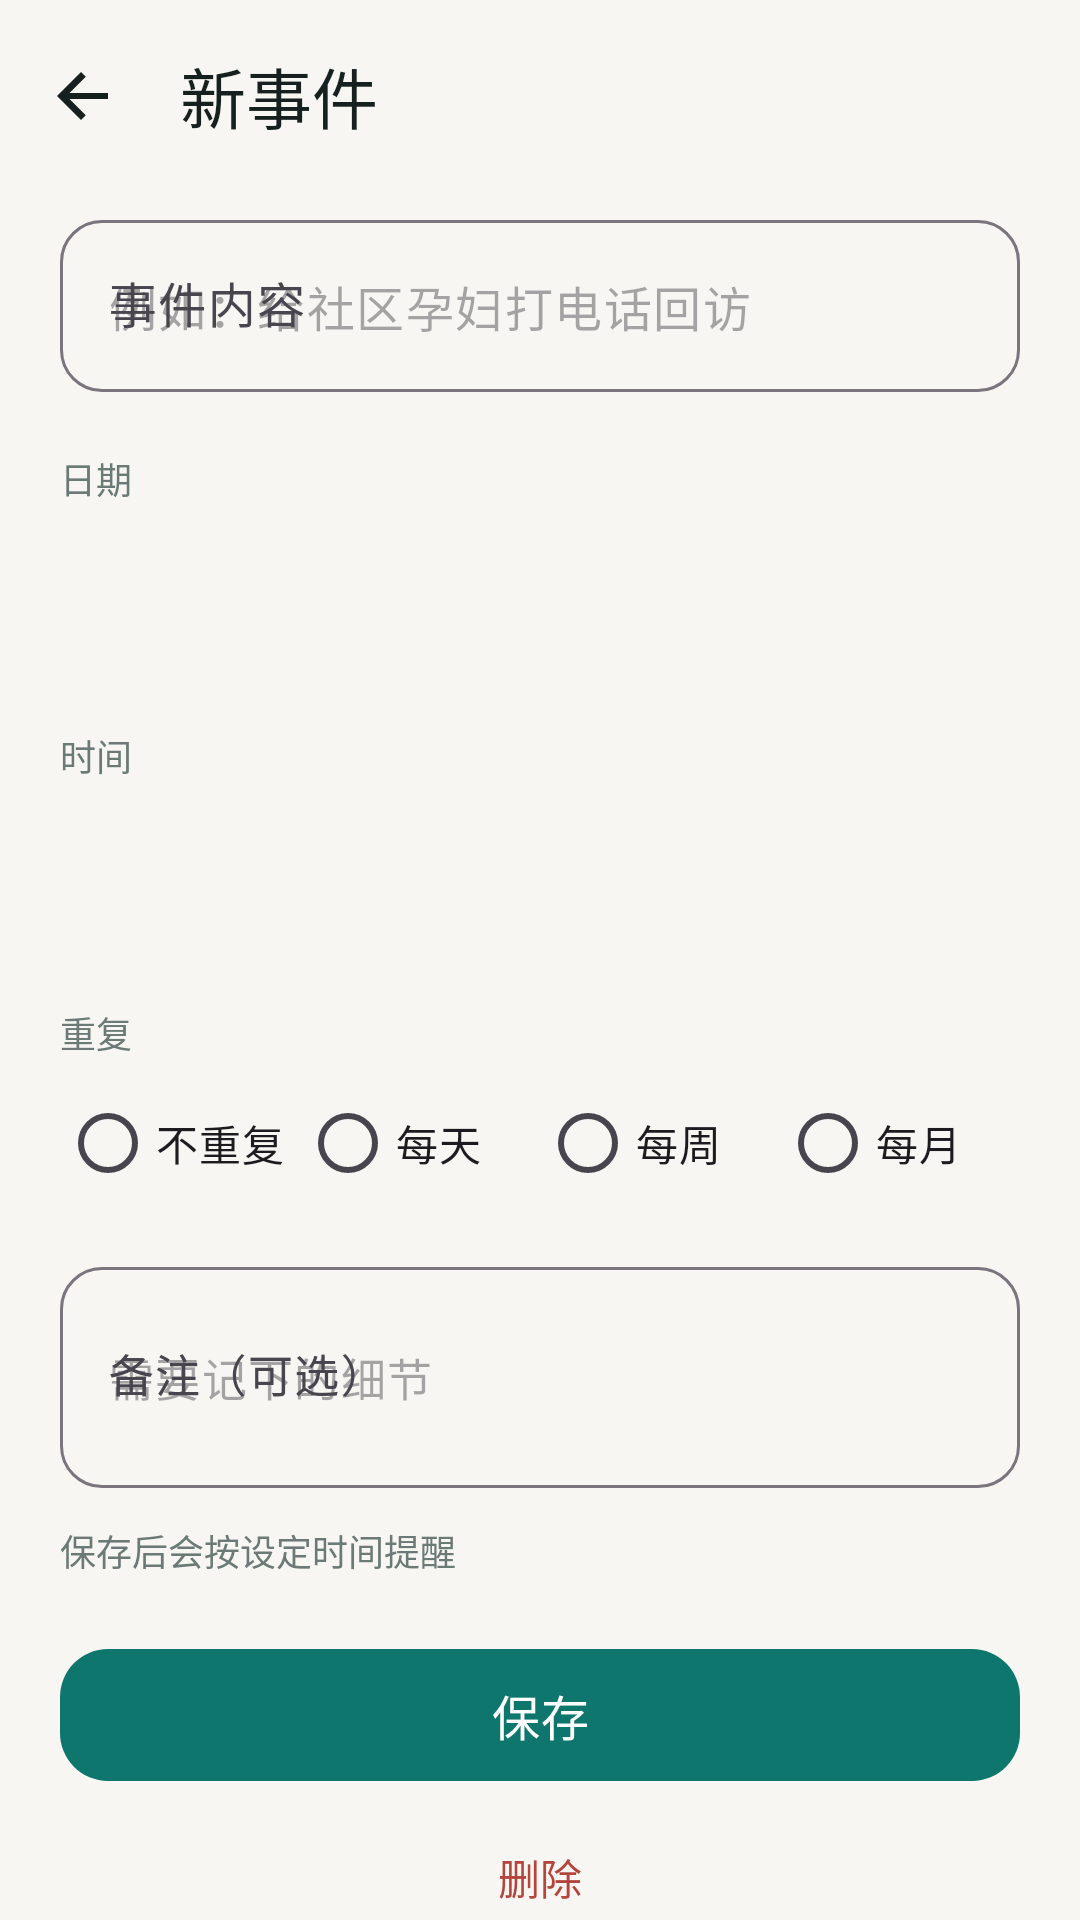

Produce the Android XML layout that renders to this screen, including the resource entries it uses.
<!-- AndroidManifest.xml: application theme Theme.Shikeji -->
<!-- res/layout/activity_edit.xml -->
<?xml version="1.0" encoding="utf-8"?>
<LinearLayout
    xmlns:android="http://schemas.android.com/apk/res/android"
    xmlns:app="http://schemas.android.com/apk/res-auto"
    android:layout_width="match_parent"
    android:layout_height="match_parent"
    android:background="@color/bg"
    android:orientation="vertical">

    <com.google.android.material.appbar.MaterialToolbar
        android:id="@+id/toolbar"
        android:layout_width="match_parent"
        android:layout_height="?attr/actionBarSize"
        android:background="@color/bg"
        app:navigationIcon="@drawable/ic_back"
        app:title="@string/new_title"
        app:titleTextColor="@color/text_primary" />

    <ScrollView
        android:layout_width="match_parent"
        android:layout_height="0dp"
        android:layout_weight="1"
        android:fillViewport="true"
        android:scrollbars="none">

        <LinearLayout
            android:layout_width="match_parent"
            android:layout_height="wrap_content"
            android:orientation="vertical"
            android:paddingStart="20dp"
            android:paddingTop="4dp"
            android:paddingEnd="20dp"
            android:paddingBottom="28dp">

            <com.google.android.material.textfield.TextInputLayout
                android:id="@+id/titleLayout"
                style="@style/Widget.Material3.TextInputLayout.OutlinedBox"
                android:layout_width="match_parent"
                android:layout_height="wrap_content"
                android:hint="@string/title_label"
                app:boxCornerRadiusBottomEnd="14dp"
                app:boxCornerRadiusBottomStart="14dp"
                app:boxCornerRadiusTopEnd="14dp"
                app:boxCornerRadiusTopStart="14dp">

                <com.google.android.material.textfield.TextInputEditText
                    android:id="@+id/title"
                    android:layout_width="match_parent"
                    android:layout_height="wrap_content"
                    android:hint="@string/title_hint"
                    android:inputType="textCapSentences"
                    android:maxLines="3"
                    android:textSize="16sp" />
            </com.google.android.material.textfield.TextInputLayout>

            <TextView
                android:layout_width="wrap_content"
                android:layout_height="wrap_content"
                android:layout_marginTop="20dp"
                android:text="@string/date_label"
                android:textColor="@color/text_secondary"
                android:textSize="12sp" />

            <LinearLayout
                android:id="@+id/dateRow"
                android:layout_width="match_parent"
                android:layout_height="wrap_content"
                android:layout_marginTop="8dp"
                android:background="@drawable/bg_field"
                android:clickable="true"
                android:focusable="true"
                android:gravity="center_vertical"
                android:orientation="horizontal"
                android:paddingStart="16dp"
                android:paddingTop="14dp"
                android:paddingEnd="16dp"
                android:paddingBottom="14dp">

                <TextView
                    android:id="@+id/dateValue"
                    android:layout_width="0dp"
                    android:layout_height="wrap_content"
                    android:layout_weight="1"
                    android:textColor="@color/text_primary"
                    android:textSize="17sp"
                    android:textStyle="bold" />

                <TextView
                    android:id="@+id/dateHint"
                    android:layout_width="wrap_content"
                    android:layout_height="wrap_content"
                    android:textColor="@color/text_secondary"
                    android:textSize="13sp" />
            </LinearLayout>

            <TextView
                android:layout_width="wrap_content"
                android:layout_height="wrap_content"
                android:layout_marginTop="16dp"
                android:text="@string/time_label"
                android:textColor="@color/text_secondary"
                android:textSize="12sp" />

            <LinearLayout
                android:id="@+id/timeRow"
                android:layout_width="match_parent"
                android:layout_height="wrap_content"
                android:layout_marginTop="8dp"
                android:background="@drawable/bg_field"
                android:clickable="true"
                android:focusable="true"
                android:gravity="center_vertical"
                android:orientation="horizontal"
                android:paddingStart="16dp"
                android:paddingTop="14dp"
                android:paddingEnd="16dp"
                android:paddingBottom="14dp">

                <TextView
                    android:id="@+id/timeValue"
                    android:layout_width="0dp"
                    android:layout_height="wrap_content"
                    android:layout_weight="1"
                    android:textColor="@color/text_primary"
                    android:textSize="17sp"
                    android:textStyle="bold" />

                <TextView
                    android:id="@+id/timeHint"
                    android:layout_width="wrap_content"
                    android:layout_height="wrap_content"
                    android:textColor="@color/text_secondary"
                    android:textSize="13sp" />
            </LinearLayout>

            <TextView
                android:layout_width="wrap_content"
                android:layout_height="wrap_content"
                android:layout_marginTop="16dp"
                android:text="@string/repeat_label"
                android:textColor="@color/text_secondary"
                android:textSize="12sp" />

            <RadioGroup
                android:id="@+id/repeatGroup"
                android:layout_width="match_parent"
                android:layout_height="wrap_content"
                android:layout_marginTop="4dp"
                android:orientation="horizontal">

                <com.google.android.material.radiobutton.MaterialRadioButton
                    android:id="@+id/repeat_none"
                    android:layout_width="0dp"
                    android:layout_height="wrap_content"
                    android:layout_weight="1"
                    android:text="@string/repeat_none" />

                <com.google.android.material.radiobutton.MaterialRadioButton
                    android:id="@+id/repeat_daily"
                    android:layout_width="0dp"
                    android:layout_height="wrap_content"
                    android:layout_weight="1"
                    android:text="@string/repeat_daily" />

                <com.google.android.material.radiobutton.MaterialRadioButton
                    android:id="@+id/repeat_weekly"
                    android:layout_width="0dp"
                    android:layout_height="wrap_content"
                    android:layout_weight="1"
                    android:text="@string/repeat_weekly" />

                <com.google.android.material.radiobutton.MaterialRadioButton
                    android:id="@+id/repeat_monthly"
                    android:layout_width="0dp"
                    android:layout_height="wrap_content"
                    android:layout_weight="1"
                    android:text="@string/repeat_monthly" />
            </RadioGroup>

            <com.google.android.material.textfield.TextInputLayout
                android:id="@+id/noteLayout"
                style="@style/Widget.Material3.TextInputLayout.OutlinedBox"
                android:layout_width="match_parent"
                android:layout_height="wrap_content"
                android:layout_marginTop="12dp"
                android:hint="@string/note_label"
                app:boxCornerRadiusBottomEnd="14dp"
                app:boxCornerRadiusBottomStart="14dp"
                app:boxCornerRadiusTopEnd="14dp"
                app:boxCornerRadiusTopStart="14dp">

                <com.google.android.material.textfield.TextInputEditText
                    android:id="@+id/note"
                    android:layout_width="match_parent"
                    android:layout_height="wrap_content"
                    android:hint="@string/note_hint"
                    android:inputType="textMultiLine"
                    android:minLines="2"
                    android:maxLines="5"
                    android:textSize="15sp" />
            </com.google.android.material.textfield.TextInputLayout>

            <TextView
                android:layout_width="match_parent"
                android:layout_height="wrap_content"
                android:layout_marginTop="12dp"
                android:text="@string/save_hint"
                android:textColor="@color/text_secondary"
                android:textSize="12sp" />

            <com.google.android.material.button.MaterialButton
                android:id="@+id/saveButton"
                android:layout_width="match_parent"
                android:layout_height="52dp"
                android:layout_marginTop="20dp"
                android:text="@string/save"
                android:textSize="16sp"
                app:backgroundTint="@color/brand"
                app:cornerRadius="16dp" />

            <com.google.android.material.button.MaterialButton
                android:id="@+id/deleteButton"
                style="@style/Widget.Material3.Button.TextButton"
                android:layout_width="match_parent"
                android:layout_height="wrap_content"
                android:layout_marginTop="4dp"
                android:text="@string/menu_delete"
                android:textColor="#B4453C" />
        </LinearLayout>
    </ScrollView>

</LinearLayout>
<!-- resources referenced by this layout -->
<resources>
  <color name="bg">#F7F6F2</color>
  <color name="brand">#0F766E</color>
  <color name="text_primary">#16211F</color>
  <color name="text_secondary">#6B7A77</color>
  <!-- drawable ic_back (drawable) -->
  <vector xmlns:android="http://schemas.android.com/apk/res/android"
      android:width="24dp"
      android:height="24dp"
      android:viewportWidth="24"
      android:viewportHeight="24">
      <path
          android:fillColor="#16211F"
          android:pathData="M20,11H7.17l5.42,-5.42L11,4l-8,8 8,8 1.59,-1.59L7.17,13H20v-2z" />
  </vector>
  <string name="date_label">日期</string>
  <string name="menu_delete">删除</string>
  <string name="new_title">新事件</string>
  <string name="note_hint">需要记下的细节</string>
  <string name="note_label">备注（可选）</string>
  <string name="repeat_daily">每天</string>
  <string name="repeat_label">重复</string>
  <string name="repeat_monthly">每月</string>
  <string name="repeat_none">不重复</string>
  <string name="repeat_weekly">每周</string>
  <string name="save">保存</string>
  <string name="save_hint">保存后会按设定时间提醒</string>
  <string name="time_label">时间</string>
  <string name="title_hint">例如：给社区孕妇打电话回访</string>
  <string name="title_label">事件内容</string>
  <style name="Theme.Shikeji" parent="Theme.Material3.Light.NoActionBar">
          <item name="colorPrimary">@color/brand</item>
          <item name="colorOnPrimary">@color/white</item>
          <item name="colorPrimaryContainer">@color/brand_tint</item>
          <item name="colorOnPrimaryContainer">@color/brand_dark</item>
          <item name="colorSecondary">@color/accent</item>
          <item name="colorSurface">@color/surface</item>
          <item name="colorOnSurface">@color/text_primary</item>
          <item name="android:colorBackground">@color/bg</item>
          <item name="android:windowBackground">@color/bg</item>
          <item name="android:statusBarColor">@color/bg</item>
          <item name="android:windowLightStatusBar">true</item>
          <item name="android:navigationBarColor">@color/bg</item>
      </style>
  <color name="white">#FFFFFF</color>
  <color name="brand_tint">#E4F1EF</color>
  <color name="brand_dark">#0B5A54</color>
  <color name="accent">#0F766E</color>
  <color name="surface">#FFFFFF</color>
</resources>
